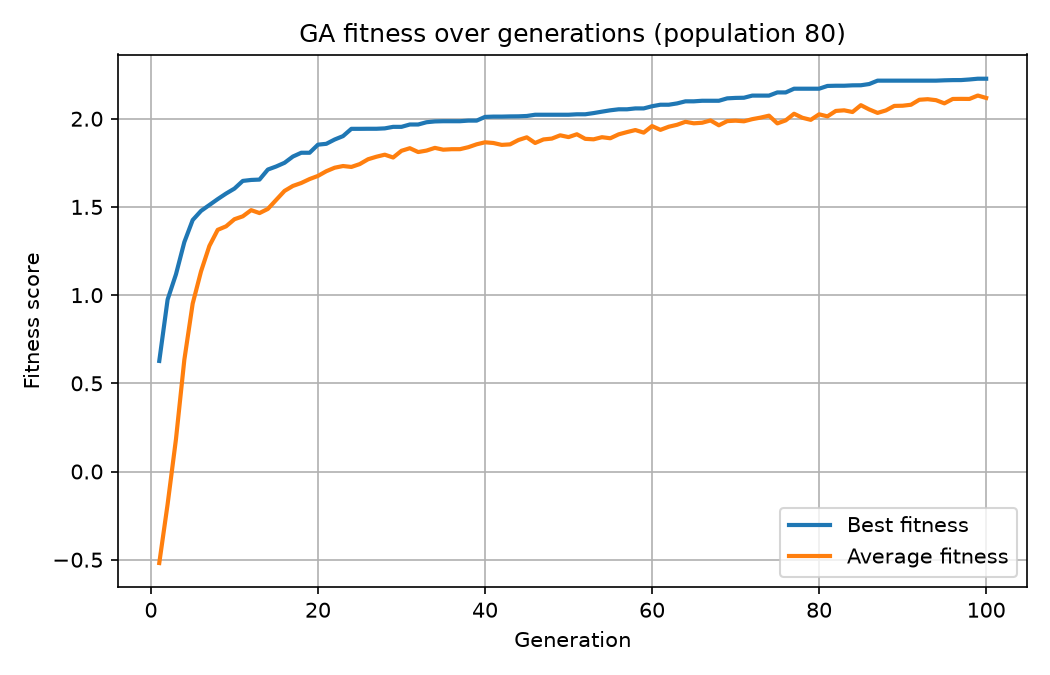

Values plotted in this chart, from the file beside it:
# chromosome 7dd04cfc3ff4
generation, best, average
1, 0.6269, -0.5188
2, 0.975, -0.1851
3, 1.118, 0.1835
4, 1.3, 0.6329
5, 1.426, 0.9519
6, 1.478, 1.134
7, 1.511, 1.279
8, 1.544, 1.37
9, 1.576, 1.39
10, 1.604, 1.43
11, 1.648, 1.447
12, 1.653, 1.482
13, 1.655, 1.465
14, 1.712, 1.489
15, 1.729, 1.54
16, 1.75, 1.591
17, 1.786, 1.619
18, 1.807, 1.636
19, 1.807, 1.658
20, 1.853, 1.676
21, 1.858, 1.702
22, 1.882, 1.722
23, 1.901, 1.732
24, 1.943, 1.727
25, 1.943, 1.743
26, 1.943, 1.77
27, 1.943, 1.785
28, 1.945, 1.796
29, 1.954, 1.78
30, 1.954, 1.818
31, 1.967, 1.833
32, 1.967, 1.811
33, 1.98, 1.819
34, 1.985, 1.835
35, 1.986, 1.825
36, 1.986, 1.827
37, 1.986, 1.827
38, 1.989, 1.839
39, 1.989, 1.855
40, 2.01, 1.866
41, 2.012, 1.863
42, 2.012, 1.852
43, 2.013, 1.855
44, 2.014, 1.879
45, 2.016, 1.895
46, 2.023, 1.863
47, 2.023, 1.883
48, 2.023, 1.887
49, 2.023, 1.906
50, 2.023, 1.896
51, 2.025, 1.912
52, 2.025, 1.886
53, 2.032, 1.883
54, 2.04, 1.895
55, 2.048, 1.889
56, 2.053, 1.912
57, 2.053, 1.924
58, 2.059, 1.936
59, 2.059, 1.921
... 41 more rows
